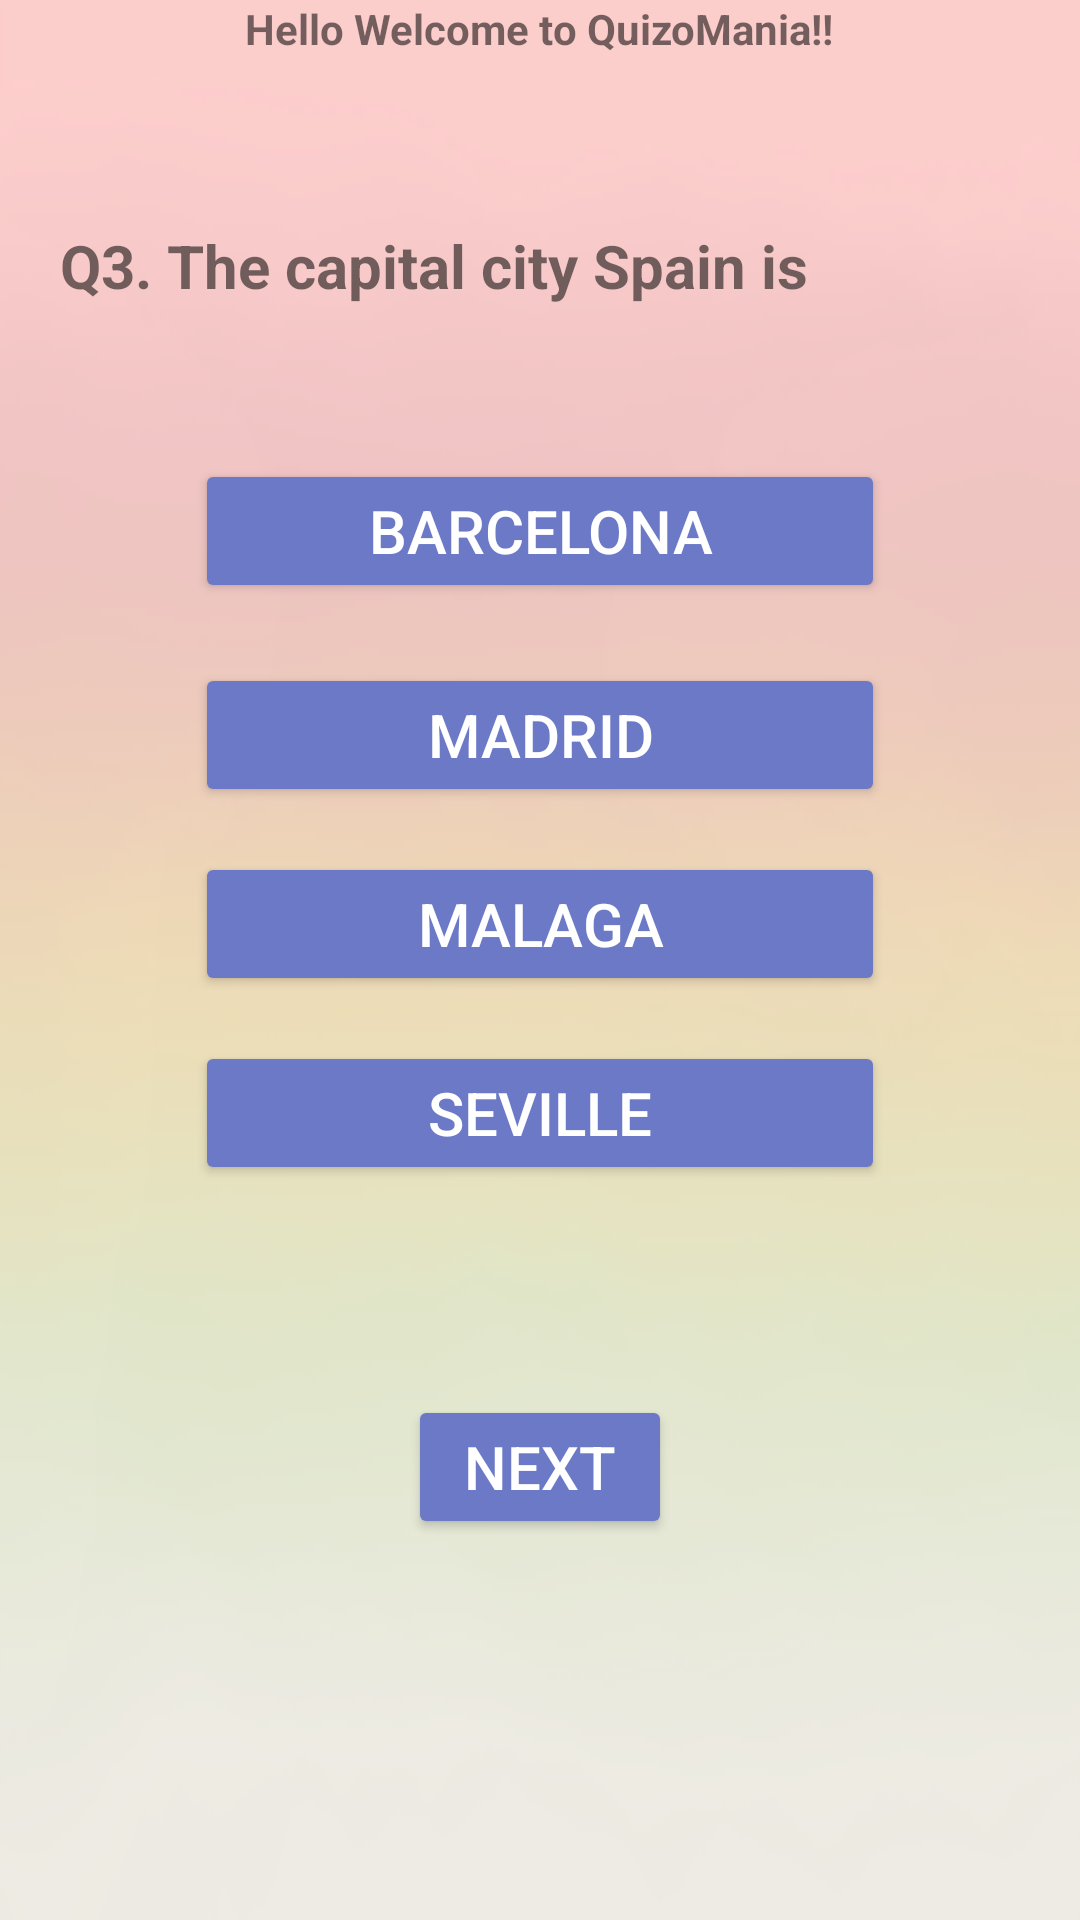

Write the Android layout XML for this screen, with the resource values it uses.
<!-- AndroidManifest.xml: application theme AppTheme -->
<!-- res/layout/activity_question3.xml -->
<?xml version="1.0" encoding="utf-8"?>
<ScrollView xmlns:android="http://schemas.android.com/apk/res/android"
    xmlns:app="http://schemas.android.com/apk/res-auto"
    xmlns:tools="http://schemas.android.com/tools"
    android:layout_width="match_parent"
    android:layout_height="fill_parent"
    android:fillViewport="true">
<RelativeLayout
    android:id="@+id/parent"
    android:layout_width="match_parent"
    android:layout_height="wrap_content"
    android:background="@drawable/bg2"
    tools:context="com.example.pavlion.quizapp.Question3">


    <TextView
        android:id="@+id/textView"
        android:layout_width="wrap_content"
        android:layout_height="wrap_content"
        android:layout_alignParentTop="true"
        android:layout_centerInParent="true"
        android:text="@string/welcome_message"
        android:layout_marginBottom="@dimen/layout_mbtm"
        android:textSize="@dimen/text2_size" />

    <TextView
        android:id="@+id/textView2"
        android:layout_width="match_parent"
        android:layout_height="wrap_content"
        android:layout_alignParentLeft="true"
        android:layout_alignParentStart="true"
        android:layout_below="@+id/textView"
        android:layout_marginLeft="@dimen/layout_margin_left"
        android:layout_marginRight="@dimen/layout_margin_right"
        android:layout_marginTop="@dimen/l_mtp5"
        android:text="@string/quesn_three"
        android:textSize="@dimen/text_size" />

    <Button
        android:id="@+id/rd9"
        android:layout_width="@dimen/layout_width"
        android:layout_height="wrap_content"
        android:layout_below="@+id/textView2"
        android:layout_centerHorizontal="true"
        android:layout_marginTop="@dimen/l_mtp4"
        android:onClick="onClickBarcelona"
        android:text="@string/A_3"
        android:textColor="@color/colorText"
        android:textSize="@dimen/text_size"
        android:theme="@style/primaryButton" />

    <Button
        android:id="@+id/rd10"
        android:layout_width="@dimen/layout_width"
        android:layout_height="wrap_content"
        android:layout_alignLeft="@+id/rd11"
        android:layout_alignStart="@+id/rd11"
        android:layout_below="@+id/rd11"
        android:layout_marginTop="@dimen/l_mtp2"
        android:onClick="onClickMalaga"
        android:text="@string/B_3"
        android:textColor="@color/colorText"
        android:textSize="@dimen/text_size"
        android:theme="@style/primaryButton" />

    <Button
        android:id="@+id/rd11"
        android:layout_width="@dimen/layout_width"
        android:layout_height="wrap_content"
        android:layout_alignLeft="@+id/rd9"
        android:layout_alignStart="@+id/rd9"
        android:layout_below="@+id/rd9"
        android:layout_marginTop="@dimen/l_mtp3"
        android:onClick="onClickMadrid"
        android:text="@string/C_3"
        android:textColor="@color/colorText"
        android:textSize="@dimen/text_size"
        android:theme="@style/primaryButton" />

    <Button
        android:id="@+id/rd12"
        android:layout_width="@dimen/layout_width"
        android:layout_height="wrap_content"
        android:layout_alignLeft="@+id/rd11"
        android:layout_alignStart="@+id/rd11"
        android:layout_below="@+id/rd10"
        android:layout_marginTop="@dimen/l_mtp2"
        android:onClick="onClickSeville"
        android:text="@string/D_3"
        android:textColor="@color/colorText"
        android:textSize="@dimen/text_size"
        android:theme="@style/primaryButton" />

    <Button
        android:id="@+id/next"
        android:layout_width="wrap_content"
        android:layout_height="wrap_content"
        android:layout_below="@+id/rd12"
        android:layout_centerHorizontal="true"
        android:onClick="onClickNext"
        android:text="@string/nxt"
        android:layout_marginTop="@dimen/layout_mtp"
        android:textColor="@color/colorText"
        android:textSize="@dimen/text_size"
        android:theme="@style/primaryButton" />

</RelativeLayout>
</ScrollView>
<!-- resources referenced by this layout -->
<resources>
  <color name="colorText">#ffffff</color>
  <dimen name="l_mtp2">15dp</dimen>
  <dimen name="l_mtp3">20dp</dimen>
  <dimen name="l_mtp4">51dp</dimen>
  <dimen name="l_mtp5">31dp</dimen>
  <dimen name="layout_margin_left">20dp</dimen>
  <dimen name="layout_margin_right">20dp</dimen>
  <dimen name="layout_mbtm">25dp</dimen>
  <dimen name="layout_mtp">70dp</dimen>
  <dimen name="layout_width">230dp</dimen>
  <dimen name="text2_size">14sp</dimen>
  <dimen name="text_size">20sp</dimen>
  <!-- drawable bg2: png bitmap (drawable, 19920 bytes) -->
  <string name="A_3">Barcelona</string>
  <string name="B_3">Malaga</string>
  <string name="C_3">Madrid</string>
  <string name="D_3">Seville</string>
  <string name="nxt">NEXT</string>
  <string name="quesn_three"><b>Q3. The capital city Spain is </b></string>
  <string name="welcome_message"><b>Hello Welcome to QuizoMania!!</b></string>
  <style name="primaryButton" parent="Theme.AppCompat">
          <item name="colorButtonNormal">@color/pButton</item>
          <item name="colorControlHighlight">@color/pButton</item>
      </style>
  <style name="AppTheme" parent="Theme.AppCompat.Light.DarkActionBar">
              
              <item name="colorPrimary">#6b79c7</item>
              
              <item name="colorButtonNormal">#89f7fe</item>
  
          </style>
  <color name="pButton">#6b79c7</color>
</resources>
